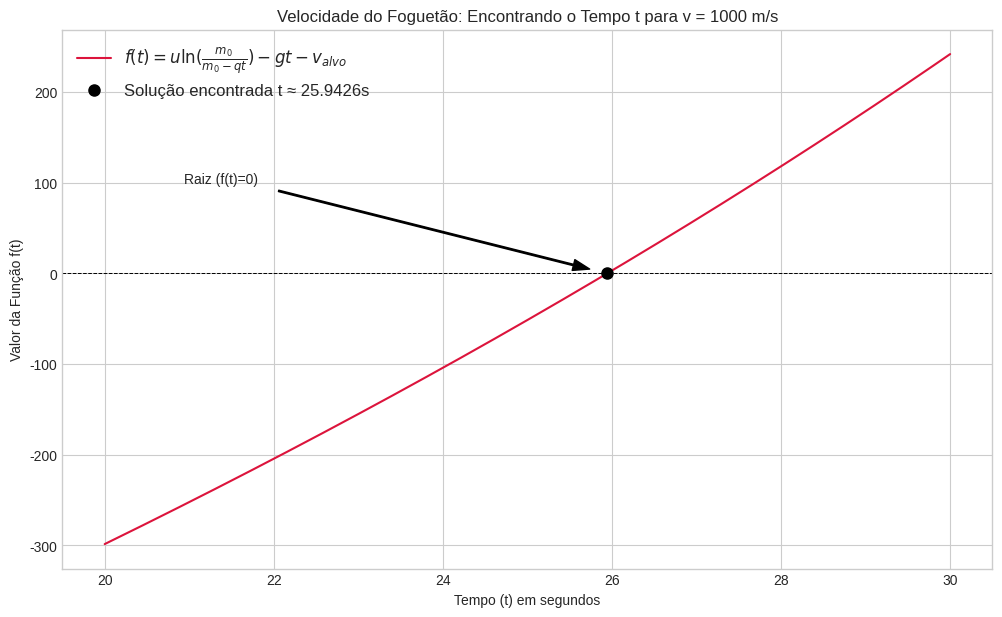

Write the Python code that produced this figure.
import sympy as sp
import numpy as np
import matplotlib.pyplot as plt
import pandas as pd

class CalculadoraFoguete:
    """
    Uma classe para calcular o tempo em que um foguetão atinge uma
    determinada velocidade, usando o Método da Secante.
    """
    def __init__(self, u, m0, q, g, v_alvo):
        """
        Inicializa a calculadora com os parâmetros do foguetão.

        Args:
            u (float): Velocidade de exaustão do combustível (m/s).
            m0 (float): Massa inicial do foguetão (Kg).
            q (float): Taxa de consumo de combustível (Kg/s).
            g (float): Aceleração da gravidade (m/s^2).
            v_alvo (float): Velocidade que se pretende atingir (m/s).
        """
        self.u = u
        self.m0 = m0
        self.q = q
        self.g = g
        self.v_alvo = v_alvo
        
        # Define a variável simbólica 't' para o tempo
        self.t_simbolico = sp.symbols('t')
        
        # Define a função f(t) = 0 de forma simbólica com SymPy
        # f(t) = u * ln(m0 / (m0 - q*t)) - g*t - v_alvo
        self.funcao_simbolica = (self.u * sp.log(self.m0 / (self.m0 - self.q * self.t_simbolico)) 
                               - self.g * self.t_simbolico 
                               - self.v_alvo)
        
        # Converte a função simbólica para uma função numérica para cálculos rápidos
        self.funcao_numerica = sp.lambdify(self.t_simbolico, self.funcao_simbolica, 'numpy')
        
        self.iteracoes_df = None
        self.solucao = None
        self.num_iter_realizadas = 0

    def metodo_da_secante(self, t0, t1, e1=1e-2, e2=1e-1, max_iter=3):
        """
        Aplica o método da secante para encontrar a raiz da equação.

        Args:
            t0 (float): Primeira estimativa inicial para o tempo.
            t1 (float): Segunda estimativa inicial para o tempo.
            e1 (float): Tolerância para o critério de paragem relativo.
            e2 (float): Tolerância para o critério de paragem do valor da função.
            max_iter (int): Número máximo de iterações.

        Returns:
            float: O tempo 't' calculado.
        """
        historico_iteracoes = []
        tk_minus_1, tk = t0, t1

        for i in range(max_iter):
            self.num_iter_realizadas = i + 1
            ftk_minus_1 = self.funcao_numerica(tk_minus_1)
            ftk = self.funcao_numerica(tk)
            
            # Garante que não há divisão por zero
            if abs(ftk - ftk_minus_1) < 1e-15:
                print("Diferença entre f(t_k) e f(t_k-1) muito pequena. Parando.")
                break

            # Fórmula do Método da Secante
            tk_plus_1 = tk - (ftk * (tk - tk_minus_1)) / (ftk - ftk_minus_1)
            ftk_plus_1 = self.funcao_numerica(tk_plus_1)
            
            erro_relativo = np.abs((tk_plus_1 - tk) / tk_plus_1) if tk_plus_1 != 0 else 0
            
            historico_iteracoes.append({
                'Iteração': i + 1,
                't_k-1': tk_minus_1,
                't_k': tk,
                'f(t_k)': ftk,
                't_k+1 (Solução)': tk_plus_1,
                '|f(t_k+1)|': np.abs(ftk_plus_1),
                'Erro Relativo': erro_relativo
            })
            
            # Atualiza os valores para a próxima iteração
            tk_minus_1, tk = tk, tk_plus_1
            
            # Verifica os critérios de paragem
            if erro_relativo < e1 and np.abs(ftk_plus_1) < e2:
                print(f"\nCritérios de paragem atingidos na iteração {self.num_iter_realizadas}.")
                break
        
        self.solucao = tk
        self.iteracoes_df = pd.DataFrame(historico_iteracoes)
        return self.solucao

    def exibir_resultados(self):
        """
        Exibe os resultados das iterações e a solução final.
        """
        if self.iteracoes_df is None:
            print("Execute o método da secante primeiro.")
            return
            
        print("--- Tabela de Iterações (Método da Secante para o Foguetão) ---")
        print(self.iteracoes_df.to_string())
        print(f"\nNúmero de iterações realizadas: {self.num_iter_realizadas}")
        print("\n" + "="*50 + "\n")
        
        print(f"Solução Final (tempo t): {self.solucao:.6f} segundos")
        print(f"Valor da função no ponto final f(t): {self.funcao_numerica(self.solucao):.6f}")

    def plotar_grafico(self, t_min, t_max):
        """
        Plota o gráfico da função e a raiz encontrada.
        """
        if self.solucao is None:
            print("Execute o método da secante para encontrar a solução a ser plotada.")
            return

        t_vals = np.linspace(t_min, t_max, 400)
        f_vals = self.funcao_numerica(t_vals)

        plt.style.use('seaborn-v0_8-whitegrid')
        fig, ax = plt.subplots(figsize=(12, 7))

        ax.plot(t_vals, f_vals, label='$f(t) = u \\ln(\\frac{m_0}{m_0 - qt}) - gt - v_{alvo}$', color='crimson')
        ax.axhline(0, color='black', linestyle='--', linewidth=0.7)
        ax.plot(self.solucao, self.funcao_numerica(self.solucao), 'ko', markersize=8, label=f'Solução encontrada t ≈ {self.solucao:.4f}s')

        ax.set_xlabel('Tempo (t) em segundos')
        ax.set_ylabel('Valor da Função f(t)')
        ax.set_title('Velocidade do Foguetão: Encontrando o Tempo t para v = 1000 m/s')
        ax.legend(fontsize=12)
        ax.grid(True)
        
        ax.annotate('Raiz (f(t)=0)', 
                    xy=(self.solucao, 0), 
                    xytext=(self.solucao - 5, 100),
                    arrowprops=dict(facecolor='black', shrink=0.05, width=1, headwidth=8))
                    
        plt.show()

# --- Execução do Programa ---
if __name__ == "__main__":
    # Parâmetros do problema do foguetão
    u_foguete = 2200       # m/s
    m0_foguete = 1.6e5     # Kg
    q_foguete = 2680       # Kg/s
    g_foguete = 9.8        # m/s^2
    v_alvo_foguete = 1000  # m/s
    
    # Valores iniciais e critérios de paragem
    t0_inicial = 20
    t1_inicial = 30
    e1_tol = 1e-2
    e2_tol = 1e-1
    max_iteracoes = 3

    # Cria a instância da calculadora
    calculadora = CalculadoraFoguete(u=u_foguete, m0=m0_foguete, q=q_foguete, g=g_foguete, v_alvo=v_alvo_foguete)
    
    # Executa o método e exibe os resultados
    calculadora.metodo_da_secante(t0=t0_inicial, t1=t1_inicial, e1=e1_tol, e2=e2_tol, max_iter=max_iteracoes)
    calculadora.exibir_resultados()
    
    # Plota o gráfico
    calculadora.plotar_grafico(t_min=20, t_max=30)
